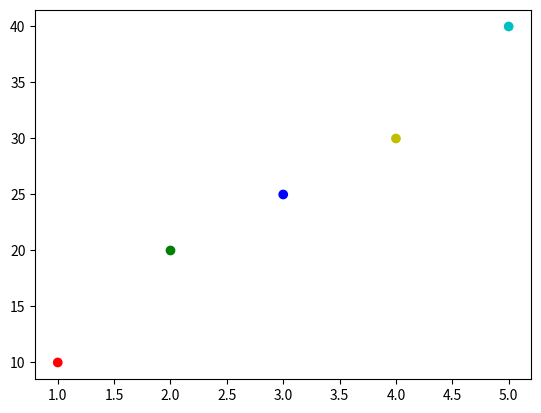

Here is the Python script that generated this plot:
import matplotlib.pyplot as plt
import numpy as np
x = np.array([1,2,3,4,5])
y = np.array([10,20,25,30,40])
cols = np.array(['r','g','b','y','c'])
plt.scatter(x, y, c=cols)
plt.savefig('colors.png')
plt.show()
